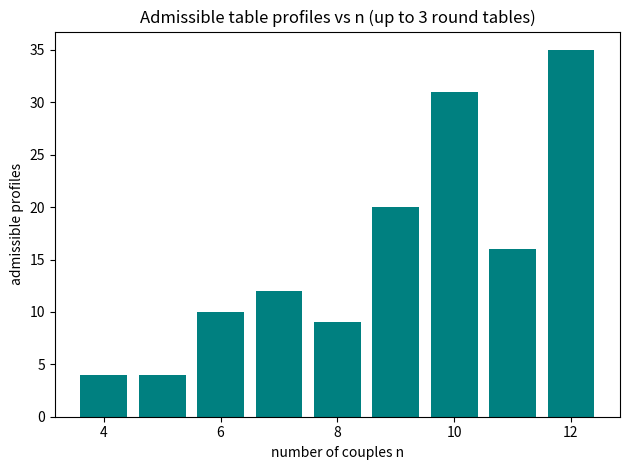

Write Python code to recreate this figure.
"""Bar chart of the number of admissible table profiles as a function of the
number of couples n. Requires matplotlib."""
from __future__ import annotations
from typing import List, Tuple
import matplotlib.pyplot as plt


def admissible(n: int, max_tables: int = 3) -> List[Tuple[int, List[int]]]:
    total = 2 * n * (n - 1)
    out = []
    def rec(start: int, cur: List[int]) -> None:
        if cur:
            s = n - sum(cur)
            if s >= 0 and all(mi >= 2 and total % mi == 0 for mi in cur):
                out.append((s, list(cur)))
        if len(cur) >= max_tables:
            return
        for mi in range(start, n - sum(cur) + 1):
            if mi >= 2:
                rec(mi, cur + [mi])
    rec(2, [])
    return out


if __name__ == "__main__":
    ns = list(range(4, 13))
    counts = [len(admissible(n)) for n in ns]
    plt.bar(ns, counts, color="teal")
    plt.xlabel("number of couples n"); plt.ylabel("admissible profiles")
    plt.title("Admissible table profiles vs n (up to 3 round tables)")
    plt.tight_layout(); plt.savefig("profiles.png", dpi=150)
    print("wrote profiles.png")
